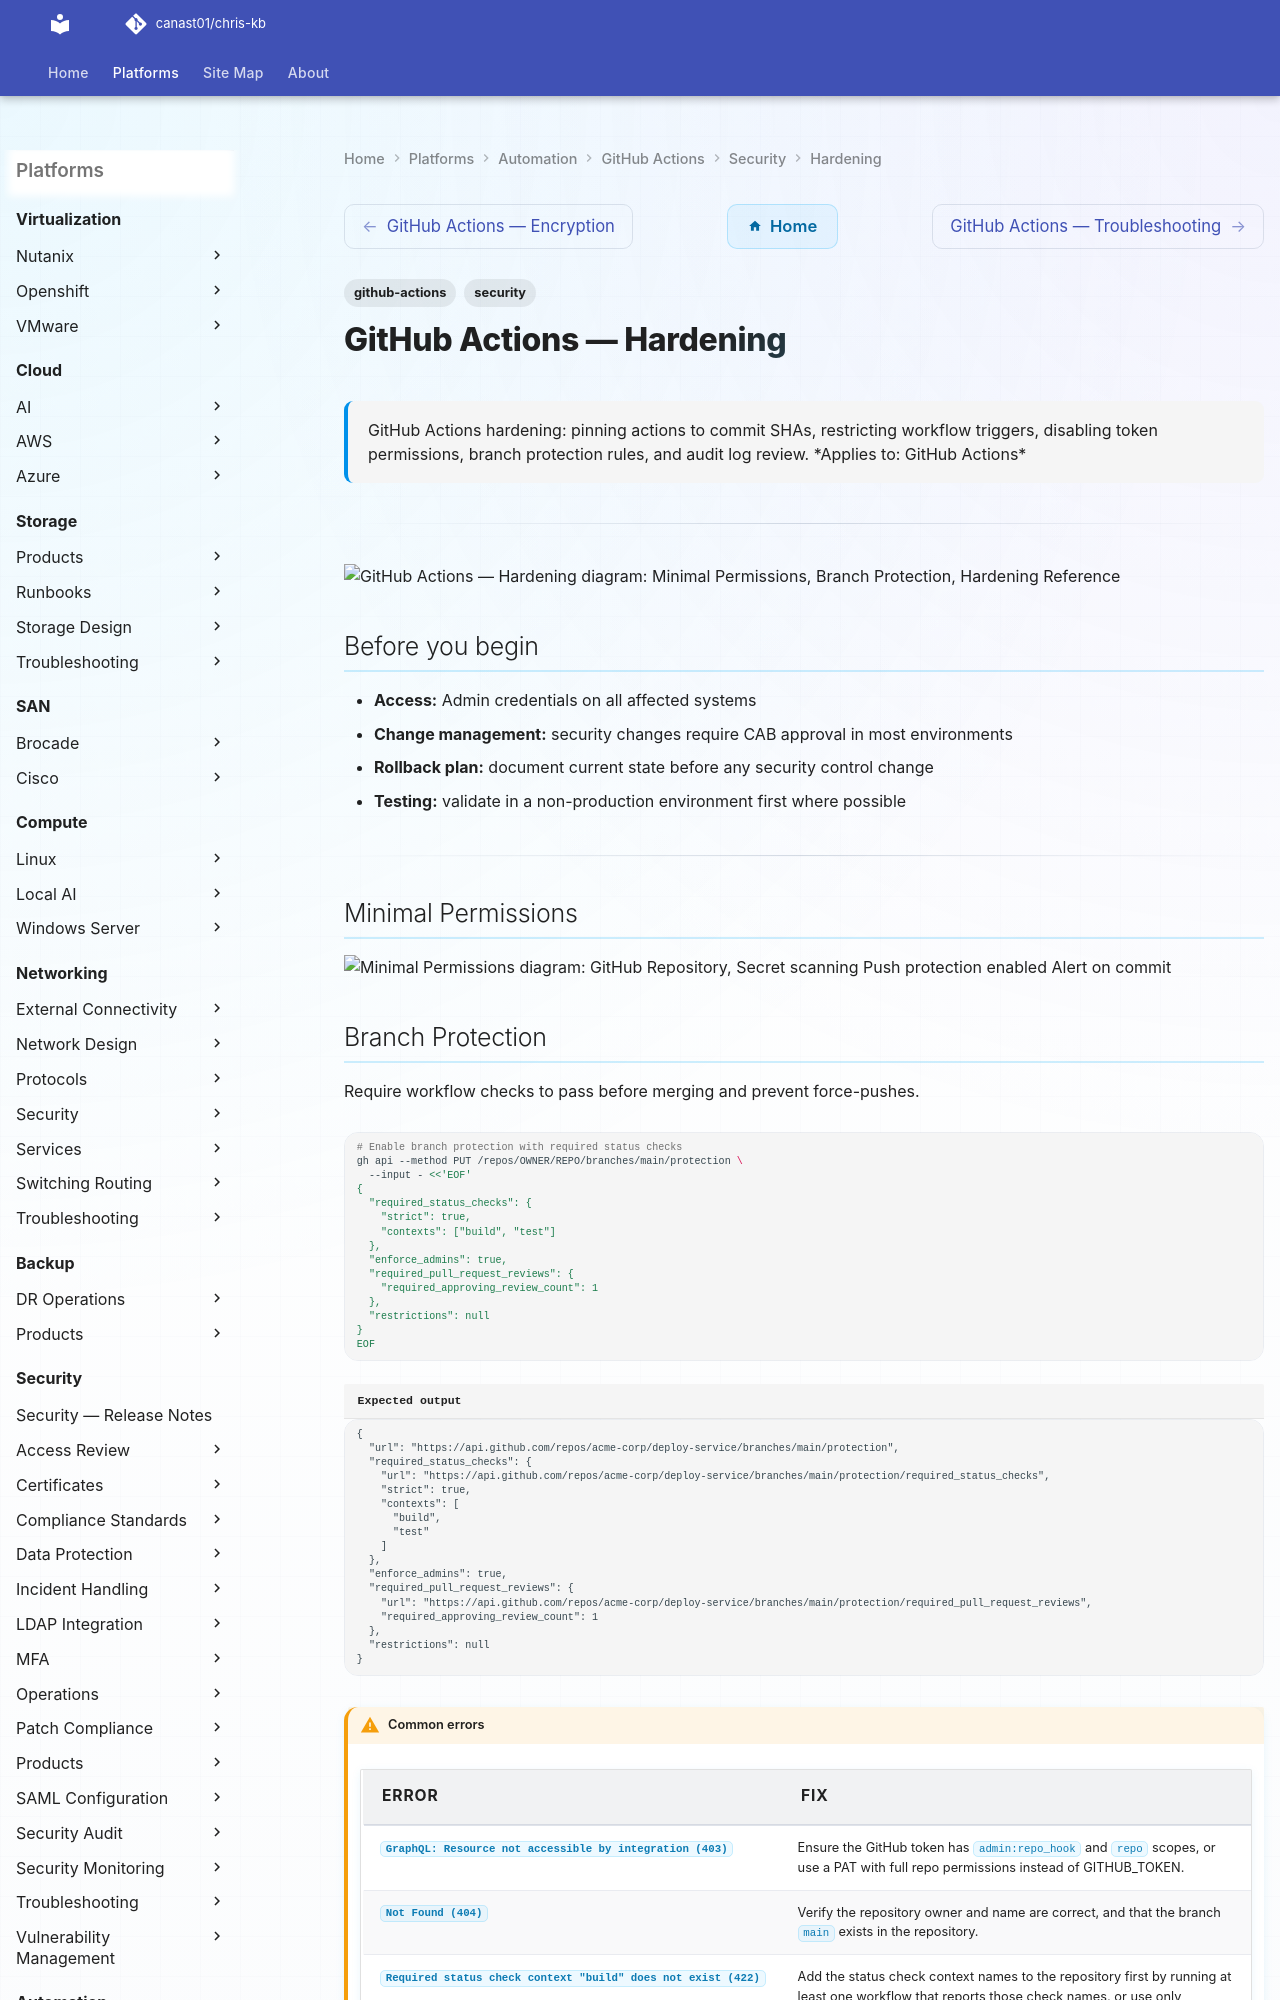

repository: canast01/chris-kb · page: automation/github-actions/security/hardening/index.html · generator: mkdocs

---
tags:
  - github-actions
  - security
description: "GitHub Actions hardening: pinning actions to commit SHAs, restricting workflow triggers, disabling token permissions, branch protection rules, and audit..."
---
# GitHub Actions — Hardening

<div class="kb-summary">
GitHub Actions hardening: pinning actions to commit SHAs, restricting workflow triggers, disabling token permissions, branch protection rules, and audit log review.

*Applies to: GitHub Actions*
</div>

---

```d2
direction: down

minimal_permissions: "Minimal Permissions" {shape: rectangle}
branch_protection: "Branch Protection" {shape: rectangle}
hardening_reference: "Hardening Reference" {shape: rectangle}

minimal_permissions -> branch_protection: hardens
branch_protection -> hardening_reference: hardens
```

## Before you begin

- **Access:** Admin credentials on all affected systems
- **Change management:** security changes require CAB approval in most environments
- **Rollback plan:** document current state before any security control change
- **Testing:** validate in a non-production environment first where possible

---

## Minimal Permissions

```d2
direction: right

repo: "GitHub Repository" {shape: rectangle}
branchProtect: "Branch Protection\nmain branch\nrequired status checks\nPR reviews enforced" {shape: rectangle}
workflowPerms: "Workflow permissions\ncontents: read (default)\nOverride per job only" {shape: rectangle}
actionPin: "Action pinning\nactions/checkout@SHA\nDependabot weekly updates" {shape: rectangle}
secretScan: "Secret scanning\nPush protection enabled\nAlert on commit" {shape: rectangle}
selfHostedIsolate: "Self-hosted runners\nEphemeral — fresh per run\nIsolated from production" {shape: rectangle}

repo -> branchProtect
repo -> workflowPerms
repo -> actionPin
repo -> secretScan
repo -> selfHostedIsolate
```
